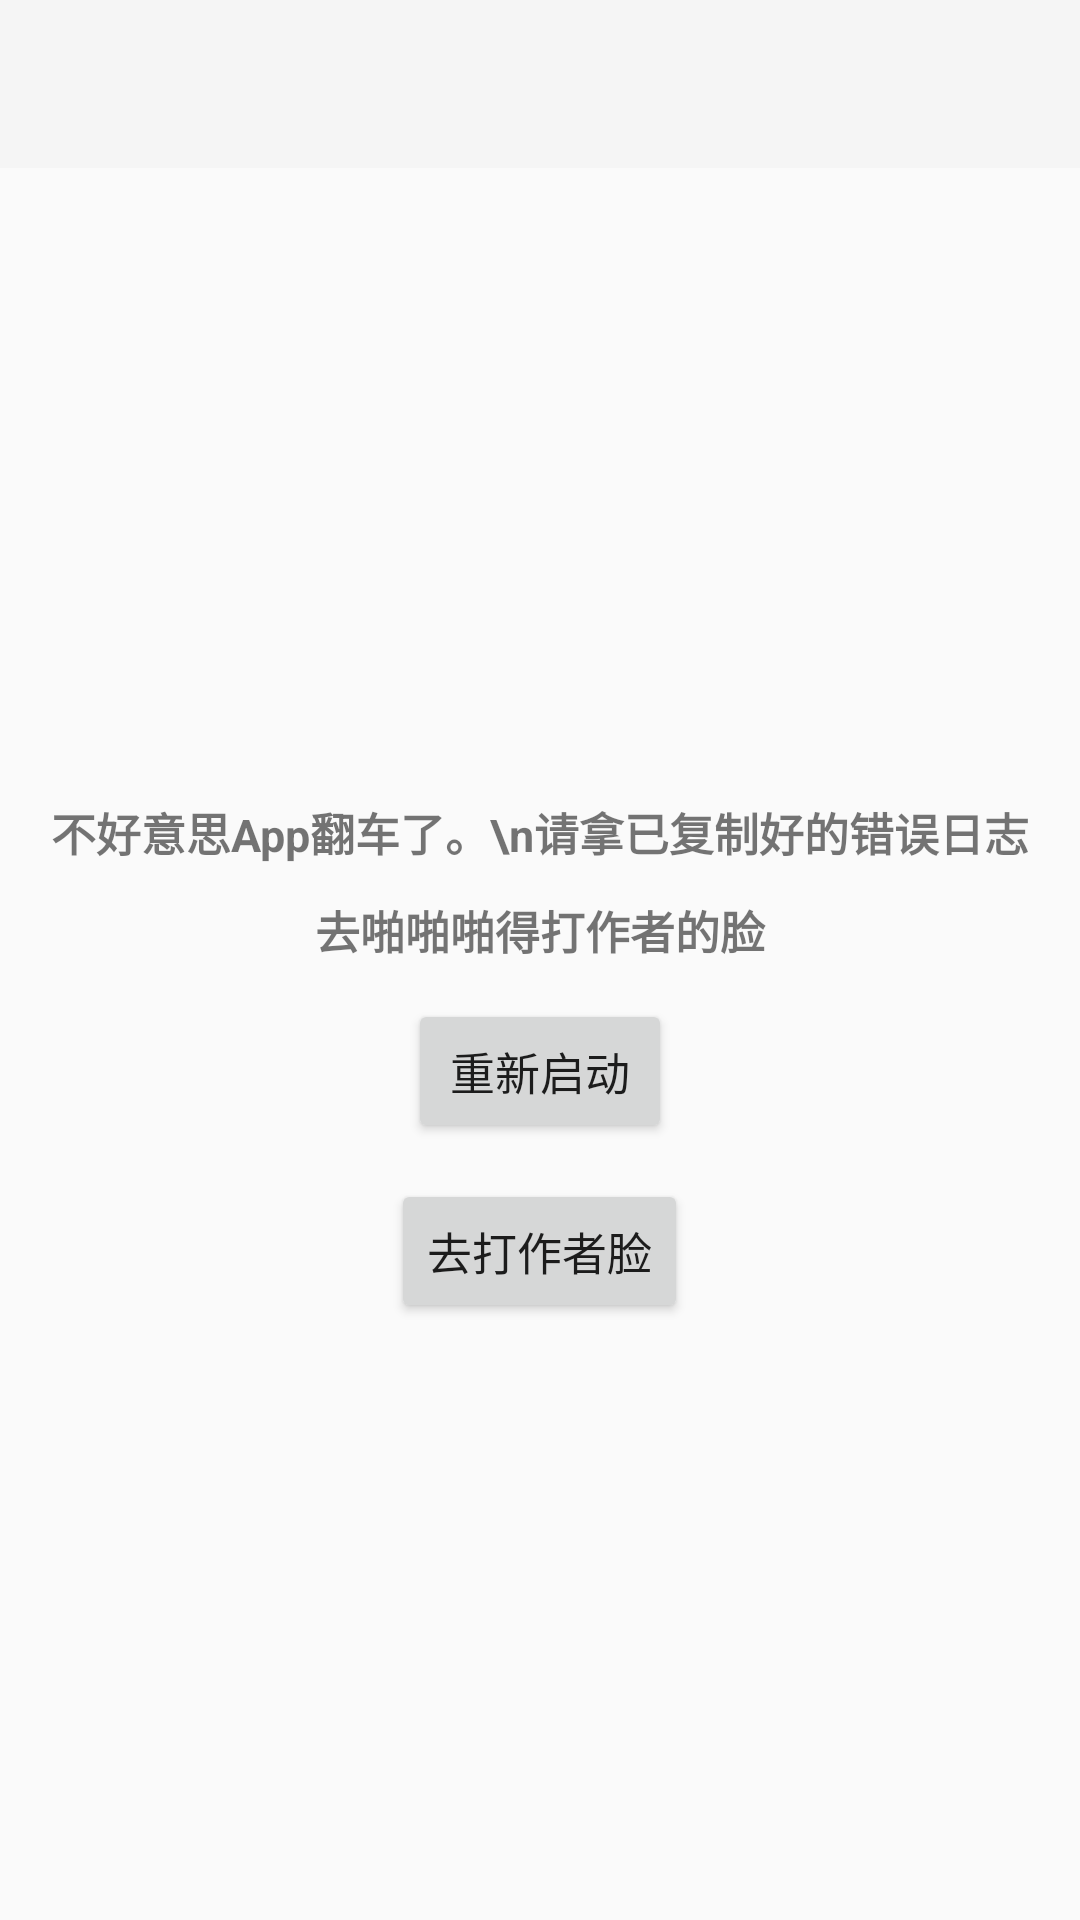

Produce the Android XML layout that renders to this screen, including the resource entries it uses.
<!-- AndroidManifest.xml: application theme Theme.AppCompat.Light.NoActionBar -->
<!-- res/layout/activity_error.xml -->
<?xml version="1.0" encoding="utf-8"?>
<LinearLayout xmlns:android="http://schemas.android.com/apk/res/android"
    xmlns:app="http://schemas.android.com/apk/res-auto"
    android:layout_width="match_parent"
    android:layout_height="match_parent"
    android:orientation="vertical">


    <androidx.appcompat.widget.Toolbar
        android:id="@+id/toolbar"
        android:layout_width="match_parent"
        android:layout_height="?attr/actionBarSize"
        android:background="?attr/colorPrimary"
        android:theme="@style/ThemeOverlay.AppCompat.Dark.ActionBar"
        app:layout_scrollFlags="scroll|enterAlways"
        app:popupTheme="@style/ThemeOverlay.AppCompat.Light" />

    <ScrollView
        android:layout_width="match_parent"
        android:layout_height="0dp"
        android:layout_weight="1"
        android:fillViewport="true">

        <LinearLayout
            android:layout_width="match_parent"
            android:layout_height="wrap_content"
            android:gravity="center"
            android:orientation="vertical">

            <ImageView
                android:layout_width="wrap_content"
                android:layout_height="wrap_content"
                android:contentDescription="@null"
                android:src="@drawable/customactivityoncrash_error_image" />

            <TextView
                android:layout_width="wrap_content"
                android:layout_height="wrap_content"
                android:layout_marginStart="12dp"
                android:layout_marginTop="12dp"
                android:layout_marginEnd="12dp"
                android:gravity="center"
                android:lineSpacingMultiplier="1.5"
                android:text="不好意思App翻车了。\n请拿已复制好的错误日志去啪啪啪得打作者的脸"
                android:textSize="15dp"
                android:textStyle="bold" />

            <Button
                android:id="@+id/errorRestart"
                android:layout_width="wrap_content"
                android:layout_height="wrap_content"
                android:layout_marginTop="12dp"
                android:text="重新启动"
                android:textSize="15dp" />

            <Button
                android:id="@+id/errorSendError"
                android:layout_width="wrap_content"
                android:layout_height="wrap_content"
                android:layout_marginTop="12dp"
                android:text="去打作者脸"
                android:textSize="15dp" />
        </LinearLayout>
    </ScrollView>
</LinearLayout>
<!-- resources referenced by this layout -->
<resources>

</resources>
